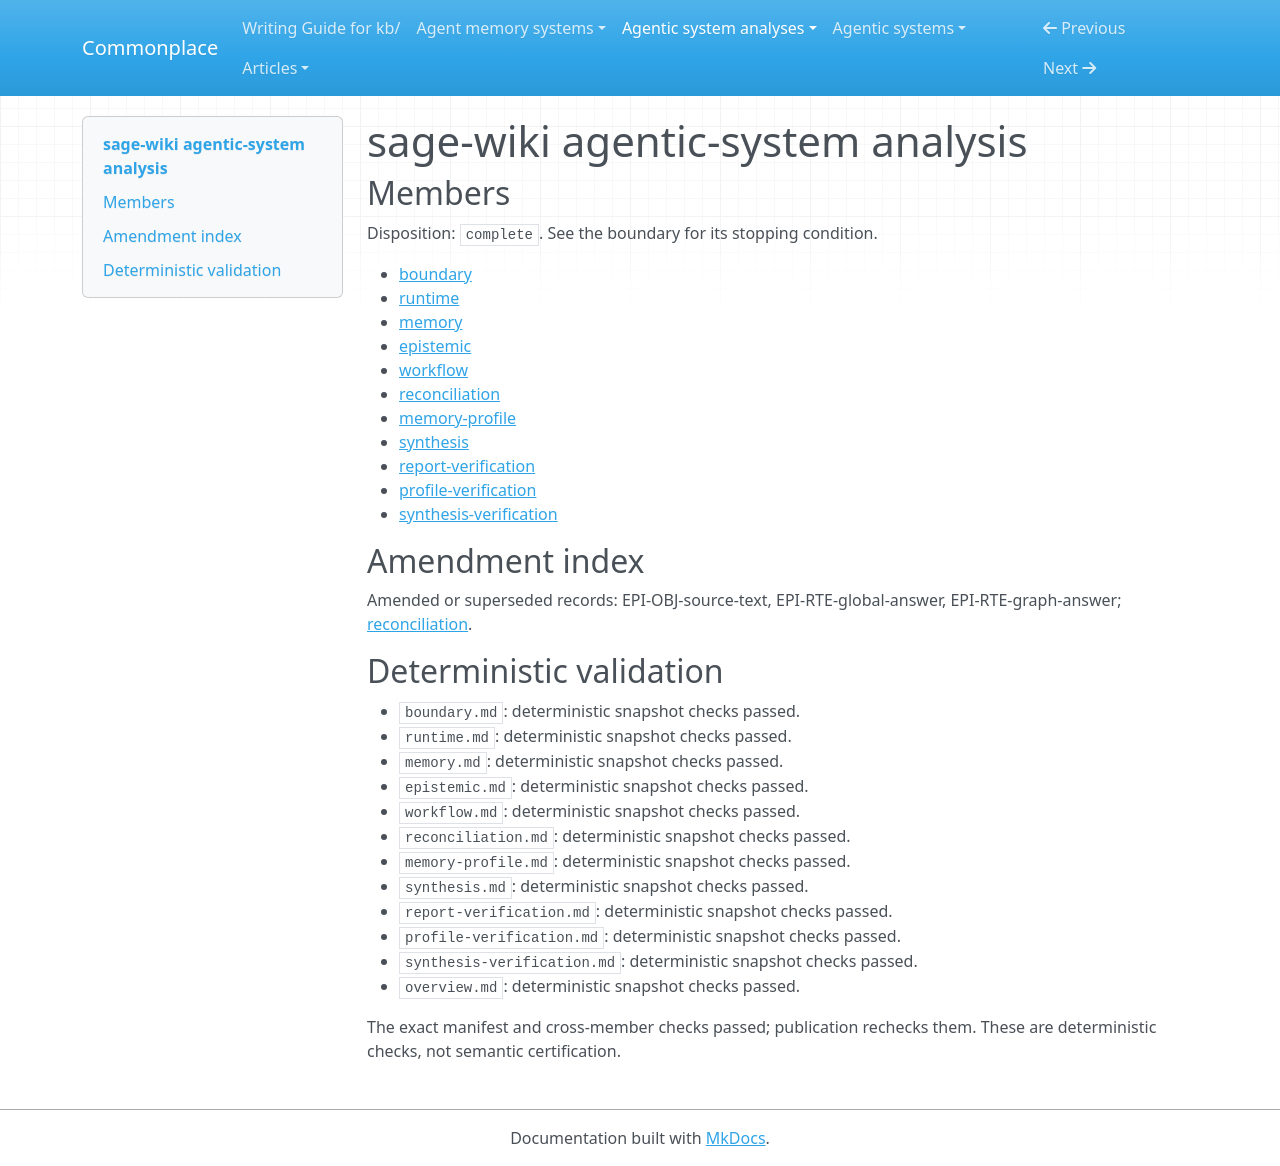

repository: zby/commonplace · page: agentic-system-analyses/retained/xoai--sage-wiki/overview/index.html · generator: mkdocs

---
type: agentic-system-analyses/types/agentic-system-analysis-overview.md
description: Sage-wiki compiles sources and session text into reusable wiki and graph
  state, with route-local admission controls but no demonstrated accuracy or improvement.
run-id: AAS-2026-10-15-sage-wiki-cc43456fb833-01
result-disposition: complete
target-class: memory/knowledge/context-engineering system
boundary-kind: whole-system
reviewed-boundary: d3ef3a1346405c82eac01b4d7c493c94c1c59169
analysis-cutoff: '2026-10-15'
evidence-tier: code-grounded
system: sage-wiki
run-date: '2026-10-15'
inputs-commit: a568c6dc489ad546374536b642c3889ce23149a8
---

# sage-wiki agentic-system analysis

## Members

Disposition: `complete`. See the boundary for its stopping condition.

- [boundary](./boundary.md)
- [runtime](./runtime.md)
- [memory](./memory.md)
- [epistemic](./epistemic.md)
- [workflow](./workflow.md)
- [reconciliation](./reconciliation.md)
- [memory-profile](./memory-profile.md)
- [synthesis](./synthesis.md)
- [report-verification](./report-verification.md)
- [profile-verification](./profile-verification.md)
- [synthesis-verification](./synthesis-verification.md)

## Amendment index

Amended or superseded records: EPI-OBJ-source-text, EPI-RTE-global-answer, EPI-RTE-graph-answer; [reconciliation](reconciliation.md).

## Deterministic validation

- `boundary.md`: deterministic snapshot checks passed.
- `runtime.md`: deterministic snapshot checks passed.
- `memory.md`: deterministic snapshot checks passed.
- `epistemic.md`: deterministic snapshot checks passed.
- `workflow.md`: deterministic snapshot checks passed.
- `reconciliation.md`: deterministic snapshot checks passed.
- `memory-profile.md`: deterministic snapshot checks passed.
- `synthesis.md`: deterministic snapshot checks passed.
- `report-verification.md`: deterministic snapshot checks passed.
- `profile-verification.md`: deterministic snapshot checks passed.
- `synthesis-verification.md`: deterministic snapshot checks passed.
- `overview.md`: deterministic snapshot checks passed.

The exact manifest and cross-member checks passed; publication rechecks them. These are deterministic checks, not semantic certification.
